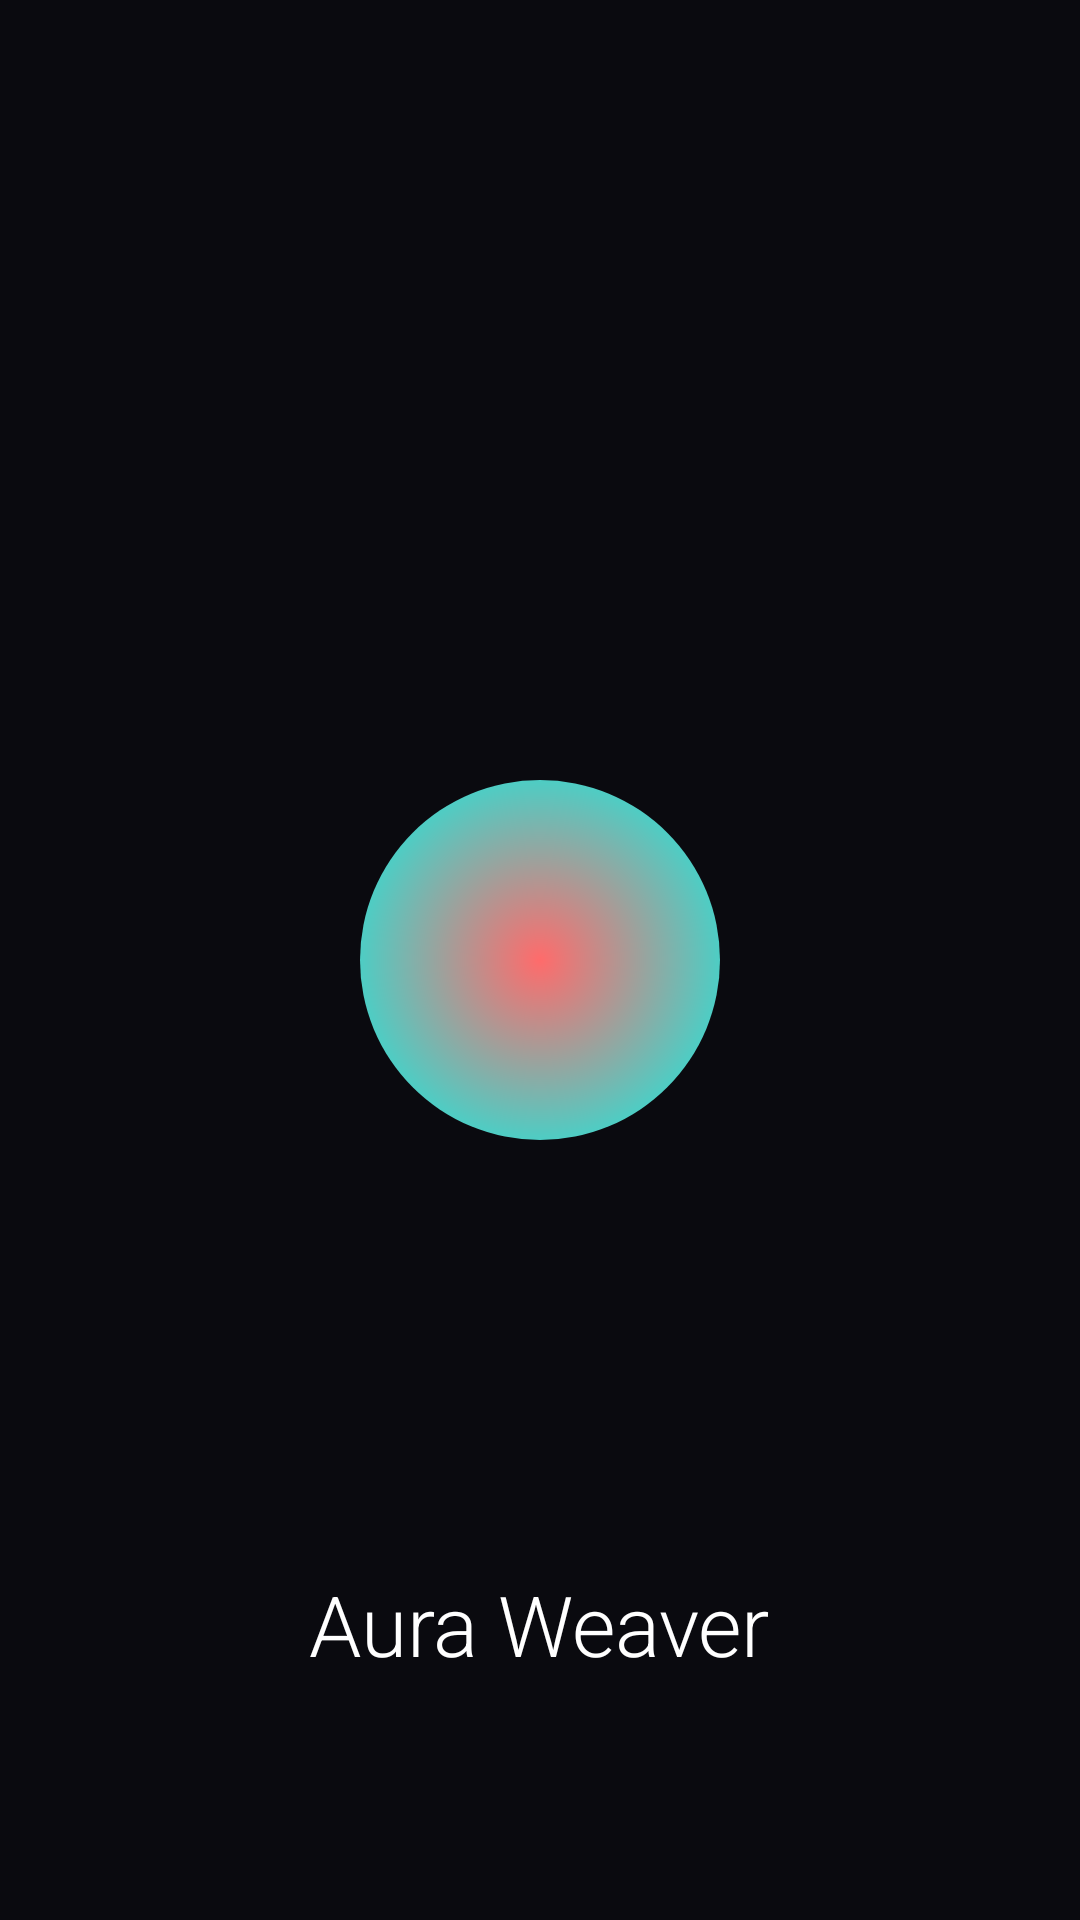

Produce the Android XML layout that renders to this screen, including the resource entries it uses.
<!-- AndroidManifest.xml: activity theme Theme.AuraWeaver.Splash -->
<!-- res/layout/activity_splash.xml -->
<?xml version="1.0" encoding="utf-8"?>
<FrameLayout xmlns:android="http://schemas.android.com/apk/res/android"
    android:layout_width="match_parent"
    android:layout_height="match_parent"
    android:background="#0A0A0F">

    <View
        android:layout_width="120dp"
        android:layout_height="120dp"
        android:layout_gravity="center"
        android:background="@drawable/splash_circle"/>

    <ProgressBar
        android:layout_width="wrap_content"
        android:layout_height="wrap_content"
        android:layout_gravity="center"
        android:indeterminateTint="#03DAC5"/>

    <TextView
        android:layout_width="wrap_content"
        android:layout_height="wrap_content"
        android:layout_gravity="center|bottom"
        android:layout_marginBottom="80dp"
        android:text="Aura Weaver"
        android:textColor="#FFFFFF"
        android:textSize="28sp"
        android:fontFamily="sans-serif-light"/>
</FrameLayout>
<!-- resources referenced by this layout -->
<resources>
  <!-- drawable splash_circle (drawable) -->
  <?xml version="1.0" encoding="utf-8"?>
  <shape xmlns:android="http://schemas.android.com/apk/res/android" android:shape="oval">
      <gradient 
          android:type="radial" 
          android:startColor="#FF6B6B" 
          android:endColor="#4ECDC4" 
          android:gradientRadius="60dp"/>
  </shape>
  <style name="Theme.AuraWeaver.Splash" parent="Theme.AuraWeaver">
          <item name="android:windowBackground">@drawable/splash_circle</item>
      </style>
  <style name="Theme.AuraWeaver" parent="Theme.Material3.Dark.NoActionBar">
          <item name="colorPrimary">@color/purple_500</item>
          <item name="colorPrimaryVariant">@color/purple_700</item>
          <item name="colorOnPrimary">@color/white</item>
          <item name="android:statusBarColor">@color/black</item>
          <item name="android:navigationBarColor">@color/black</item>
      </style>
  <color name="purple_500">#FF6200EE</color>
  <color name="purple_700">#FF3700B3</color>
  <color name="white">#FFFFFFFF</color>
  <color name="black">#FF000000</color>
</resources>
